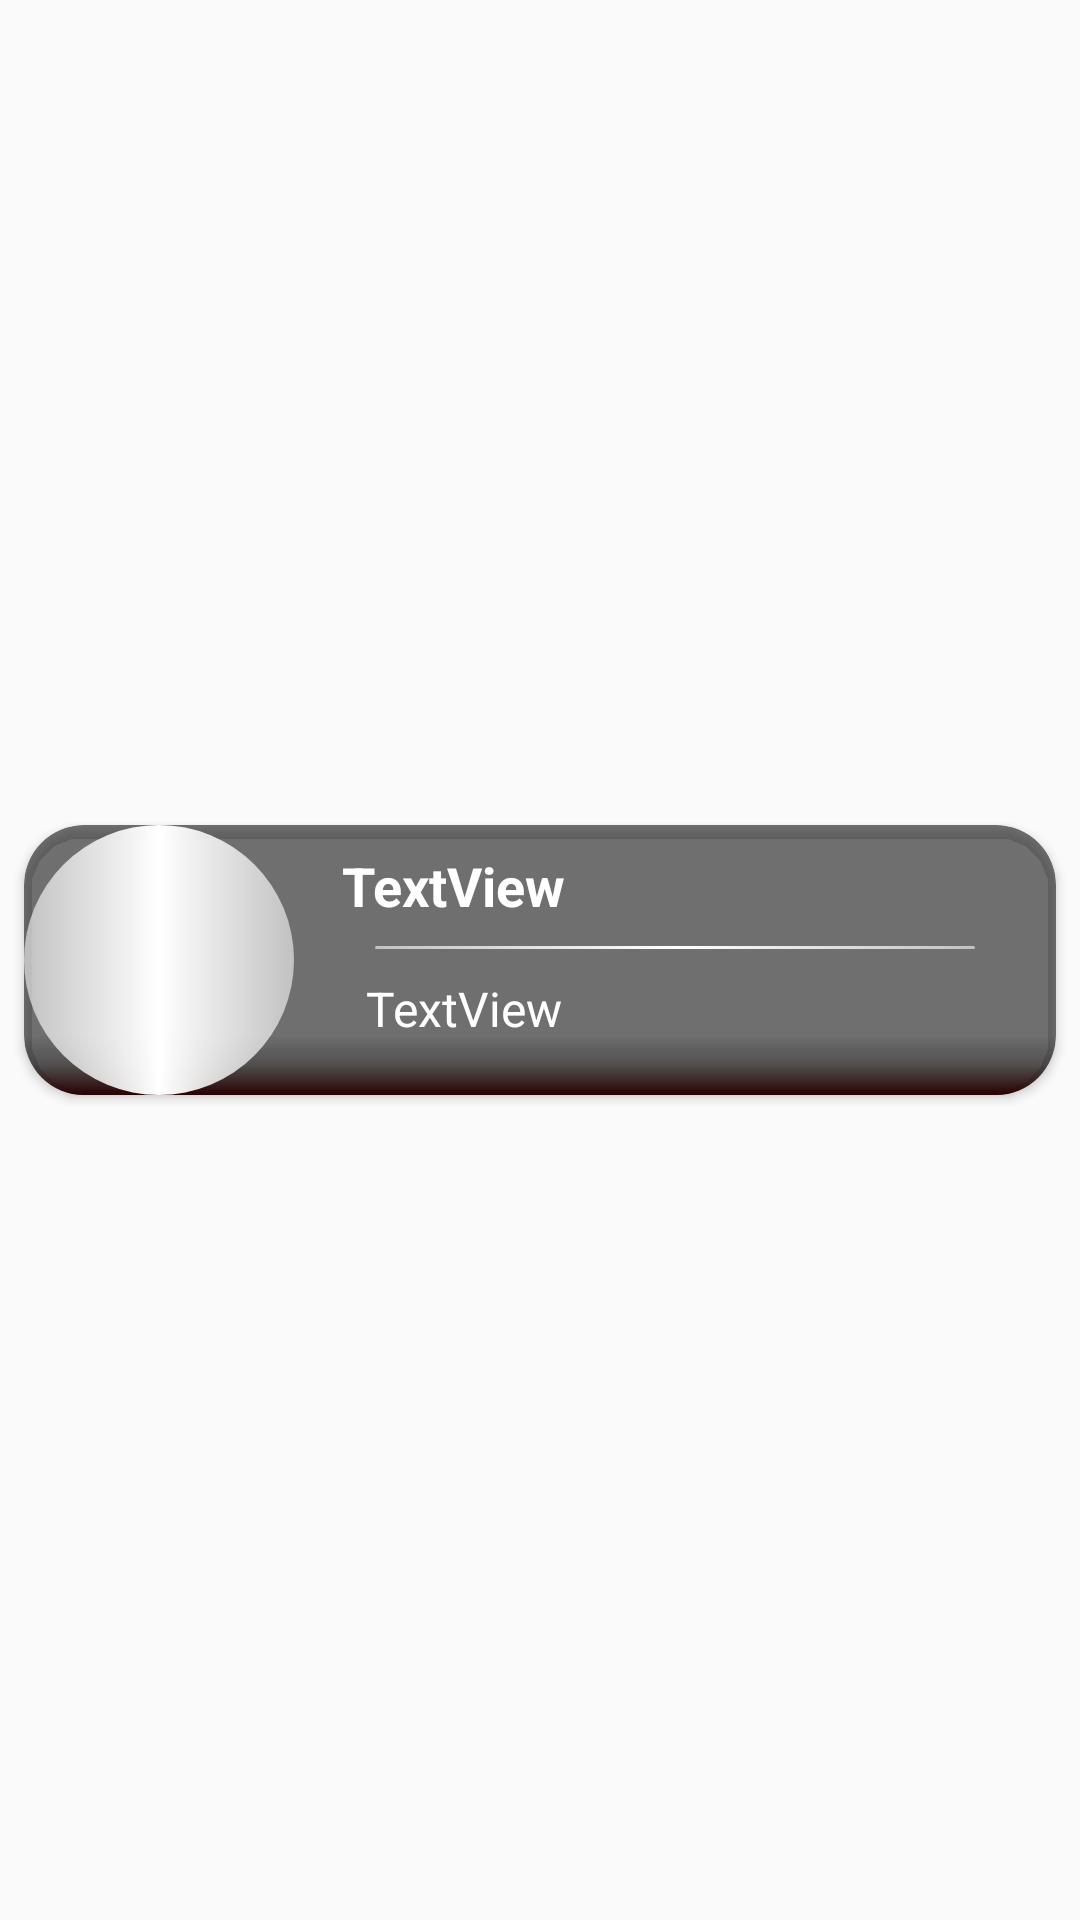

Write the Android layout XML for this screen, with the resource values it uses.
<!-- AndroidManifest.xml: application theme AppTheme -->
<!-- res/layout/cardlayoutcontact.xml -->
<?xml version="1.0" encoding="utf-8"?>
<androidx.constraintlayout.widget.ConstraintLayout
    xmlns:android="http://schemas.android.com/apk/res/android"
    xmlns:app="http://schemas.android.com/apk/res-auto"
    xmlns:tools="http://schemas.android.com/tools"
    android:id="@+id/linearLayout2"
    android:layout_width="match_parent"
    android:layout_height="wrap_content"
    android:orientation="vertical"
    android:clickable="true"
    android:focusable="true"
    android:foreground="?attr/selectableItemBackgroundBorderless">

    <androidx.cardview.widget.CardView
        android:id="@+id/cardView"
        android:layout_width="match_parent"
        android:layout_height="wrap_content"
        android:layout_marginStart="8dp"
        android:layout_marginTop="8dp"
        android:layout_marginEnd="8dp"
        android:layout_marginBottom="8dp"
        app:cardBackgroundColor="#A4272727"
        app:cardCornerRadius="20dp"
        app:layout_constraintBottom_toBottomOf="parent"
        app:layout_constraintEnd_toEndOf="parent"
        app:layout_constraintStart_toStartOf="parent"
        app:layout_constraintTop_toTopOf="parent">

        <androidx.constraintlayout.widget.ConstraintLayout
            android:layout_width="match_parent"
            android:layout_height="match_parent">

            <ImageView
                android:id="@+id/cardimage"
                android:layout_width="90dp"
                android:layout_height="90dp"
                android:elevation="3dp"
                android:scaleType="centerCrop"
                app:layout_constraintStart_toStartOf="parent"
                app:layout_constraintTop_toTopOf="parent"
                tools:srcCompat="@tools:sample/avatars[3]" />

            <View
                android:id="@+id/contactImage"
                android:layout_width="90dp"
                android:layout_height="90dp"
                android:background="@drawable/dshap"
                android:elevation="2dp"
                app:layout_constraintEnd_toEndOf="@+id/cardimage"
                app:layout_constraintStart_toStartOf="@+id/cardimage"
                app:layout_constraintTop_toTopOf="@+id/cardimage" />

            <View
                android:id="@+id/view2"
                android:layout_width="200dp"
                android:layout_height="1dp"
                android:layout_marginTop="8dp"
                android:background="@drawable/dshap"
                app:layout_constraintEnd_toEndOf="parent"
                app:layout_constraintStart_toEndOf="@+id/cardimage"
                app:layout_constraintTop_toBottomOf="@+id/contactPosition" />

            <TextView
                android:id="@+id/contactPosition"
                android:layout_width="0dp"
                android:layout_height="wrap_content"
                android:layout_marginStart="16dp"
                android:layout_marginLeft="16dp"
                android:layout_marginTop="8dp"
                android:layout_marginEnd="16dp"
                android:layout_marginRight="16dp"
                android:elevation="3dp"
                android:text="TextView"
                android:textColor="#FFFFFF"
                android:textSize="18sp"
                android:textStyle="bold"
                app:layout_constraintEnd_toEndOf="parent"
                app:layout_constraintStart_toEndOf="@+id/cardimage"
                app:layout_constraintTop_toTopOf="parent" />

            <TextView
                android:id="@+id/contactNumper"
                android:layout_width="0dp"
                android:layout_height="wrap_content"
                android:layout_marginStart="16dp"
                android:layout_marginLeft="16dp"
                android:layout_marginEnd="8dp"
                android:elevation="3dp"
                android:padding="8dp"
                android:text="TextView"
                android:textColor="#FFFFFF"
                android:textSize="16sp"
                app:layout_constraintBottom_toBottomOf="@+id/cardimage"
                app:layout_constraintEnd_toEndOf="parent"
                app:layout_constraintStart_toEndOf="@+id/cardimage"
                app:layout_constraintTop_toBottomOf="@+id/contactPosition" />

            <ImageView
                android:id="@+id/imageView3"
                android:layout_width="0dp"
                android:layout_height="20dp"
                app:layout_constraintBottom_toBottomOf="parent"
                app:layout_constraintEnd_toEndOf="parent"
                app:layout_constraintStart_toStartOf="parent"
                app:srcCompat="@drawable/shapenpity" />
        </androidx.constraintlayout.widget.ConstraintLayout>
    </androidx.cardview.widget.CardView>

</androidx.constraintlayout.widget.ConstraintLayout>
<!-- resources referenced by this layout -->
<resources>
  <!-- drawable dshap (drawable) -->
  <?xml version="1.0" encoding="utf-8"?>
  <shape xmlns:android="http://schemas.android.com/apk/res/android">
      <gradient android:centerColor="#fff" android:endColor="#92FFFFFF"
          android:startColor="#92FFFFFF"  />
      <corners android:radius="50dp"/>
  </shape>
  <!-- drawable shapenpity (drawable-v24) -->
  <?xml version="1.0" encoding="utf-8"?>
  <shape xmlns:android="http://schemas.android.com/apk/res/android">
      <gradient android:startColor="#290101" android:centerColor="#4B090000"
          android:angle="90"/>
  </shape>
  <style name="AppTheme" parent="Theme.AppCompat.Light.NoActionBar">
          
          <item name="colorPrimary">#242323</item>
          <item name="colorPrimaryDark">#000000</item>
          <item name="colorAccent">#FF9800</item>
      </style>
</resources>
